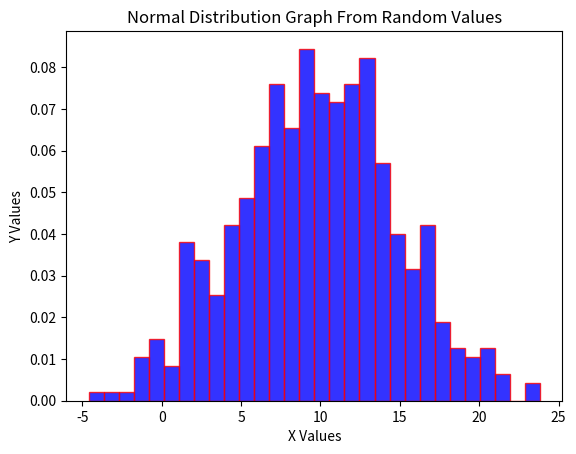

The matplotlib source for this figure:
import numpy
import matplotlib.pyplot as plot


mean_of_data = 10
std_of_data = 5
num_of_samples = 500

# Generate normal distribution data

data = numpy.random.normal(loc=mean_of_data, scale=std_of_data, size=num_of_samples)

# Plot graph (Histogram)

plot.hist(data, bins=30, density=True, edgecolor='red', alpha=0.8, color='b')

# Show graph

plot.title('Normal Distribution Graph From Random Values')
plot.xlabel('X Values')
plot.ylabel('Y Values')

plot.show()